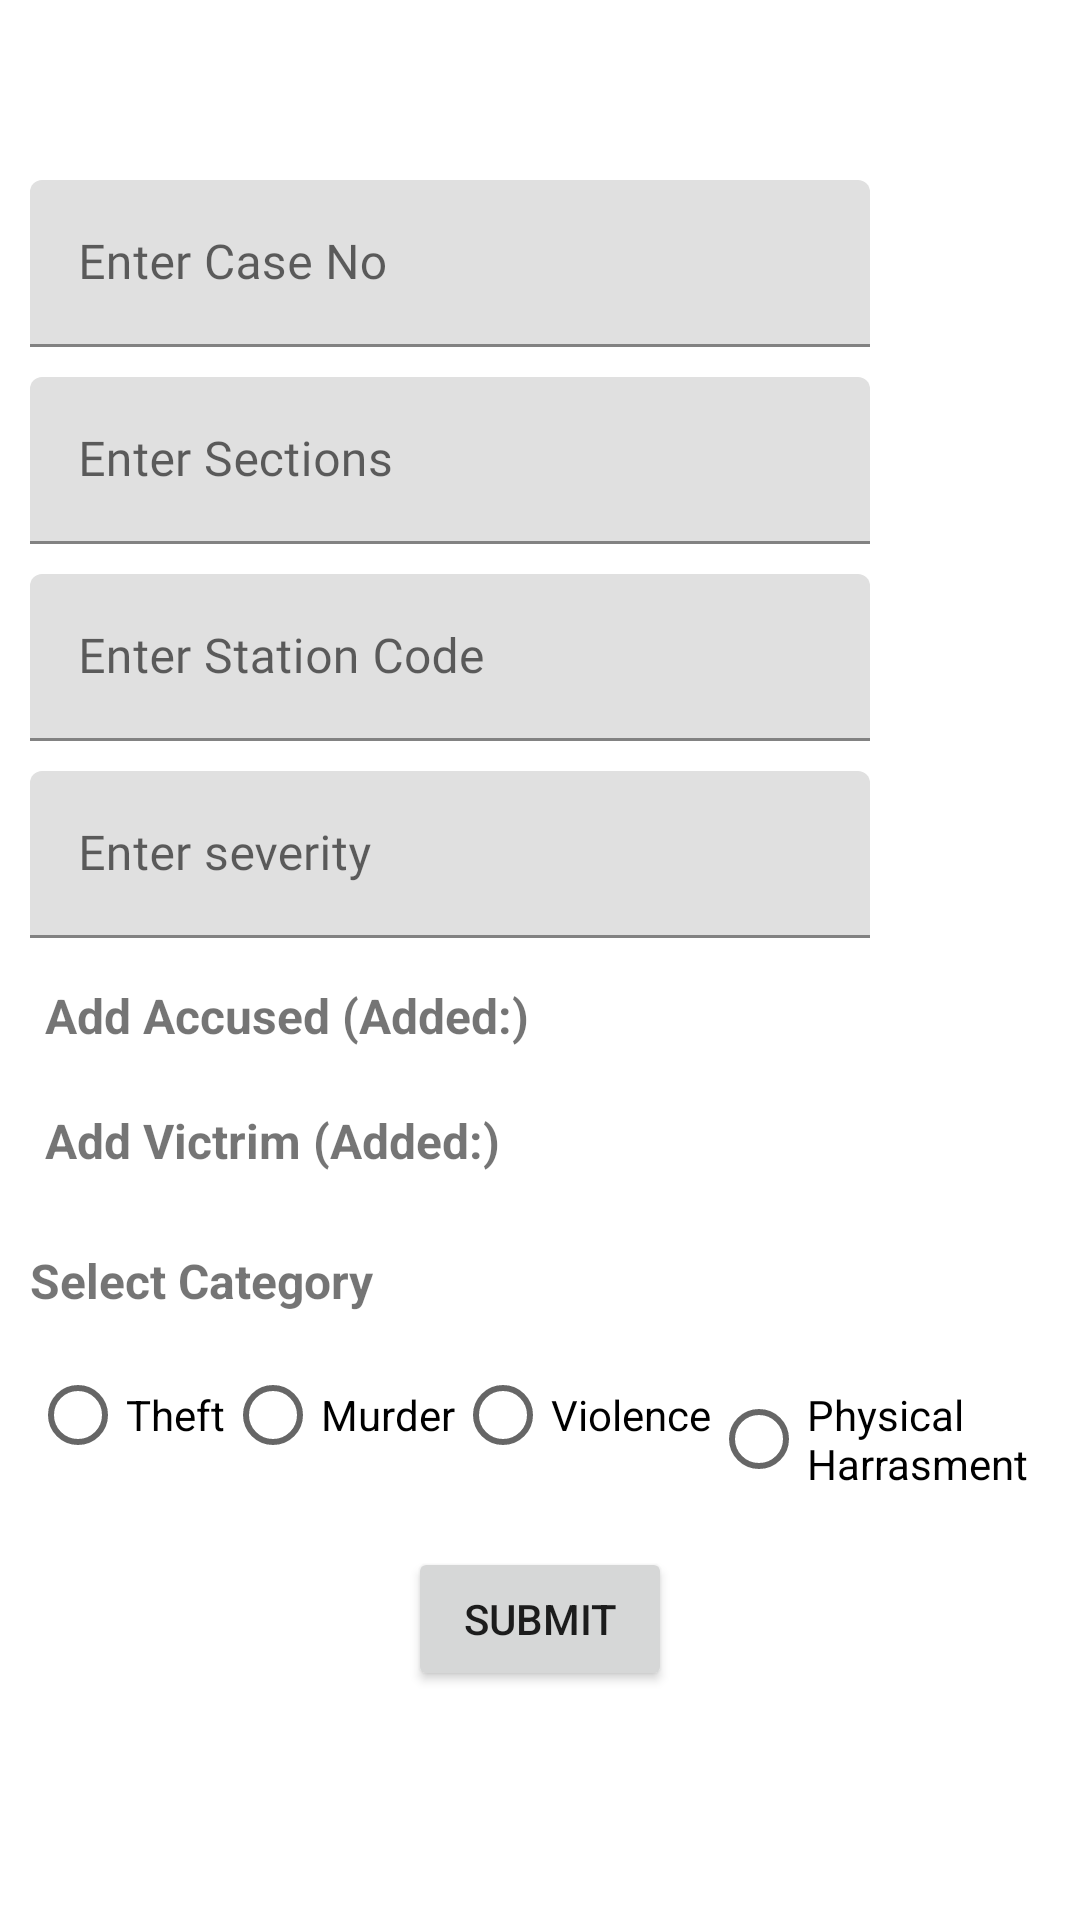

Here is an Android app screen rendered from its layout file. Give the layout XML and the strings, colors and styles it references.
<!-- AndroidManifest.xml: application theme Theme.PoliceData -->
<!-- res/layout/fragment_firrecords.xml -->
<?xml version="1.0" encoding="utf-8"?>
<ScrollView xmlns:android="http://schemas.android.com/apk/res/android"
    xmlns:tools="http://schemas.android.com/tools"
    android:layout_width="match_parent"
    android:layout_height="match_parent"
    tools:context=".FirrecordsFragment">

    
    <LinearLayout
        android:layout_width="match_parent"
        android:orientation="vertical"
        android:layout_marginTop="50dp"
        android:layout_height="wrap_content">
        <com.google.android.material.textfield.TextInputLayout
            android:layout_marginTop="10dp"
            android:layout_width="280dp"
            android:layout_marginStart="10dp"
            android:focusableInTouchMode="true"
            android:layout_height="wrap_content">

            <com.google.android.material.textfield.TextInputEditText
                android:id="@+id/etcaseno"
                android:layout_width="match_parent"
                android:layout_height="match_parent"
                android:fontFamily="@font/alef"
                android:hint="Enter Case No" />
        </com.google.android.material.textfield.TextInputLayout>
        <com.google.android.material.textfield.TextInputLayout
            android:layout_marginTop="10dp"
            android:layout_width="280dp"
            android:layout_marginStart="10dp"
            android:focusableInTouchMode="true"
            android:layout_height="wrap_content">

            <com.google.android.material.textfield.TextInputEditText
                android:id="@+id/etSetion"
                android:layout_width="match_parent"
                android:layout_height="match_parent"
                android:fontFamily="@font/alef"
                android:hint="Enter Sections" />
        </com.google.android.material.textfield.TextInputLayout>
        <com.google.android.material.textfield.TextInputLayout
            android:layout_marginTop="10dp"
            android:layout_width="280dp"
            android:layout_marginStart="10dp"
            android:focusableInTouchMode="true"
            android:layout_height="wrap_content">

            <com.google.android.material.textfield.TextInputEditText
                android:id="@+id/etStationcode"
                android:layout_width="match_parent"
                android:layout_height="match_parent"
                android:fontFamily="@font/alef"
                android:hint="Enter Station Code" />
        </com.google.android.material.textfield.TextInputLayout>
        <com.google.android.material.textfield.TextInputLayout
            android:layout_marginTop="10dp"
            android:layout_width="280dp"
            android:layout_marginStart="10dp"
            android:focusableInTouchMode="true"
            android:layout_height="wrap_content">

            <com.google.android.material.textfield.TextInputEditText
                android:id="@+id/etseverity"
                android:layout_width="match_parent"
                android:layout_height="match_parent"
                android:fontFamily="@font/alef"
                android:inputType="number"
                android:hint="Enter severity" />
        </com.google.android.material.textfield.TextInputLayout>
        <TextView
            android:layout_marginHorizontal="10dp"
            android:layout_marginTop="10dp"
            android:id="@+id/tvAddaccuse"
            android:layout_width="wrap_content"
            android:layout_height="wrap_content"
            android:textStyle="bold"
            android:padding="5dp"
            android:textSize="16sp"
            android:text="Add Accused (Added:)"/>
        <TextView
            android:layout_marginHorizontal="10dp"
            android:layout_marginTop="10dp"
            android:padding="5dp"
            android:textStyle="bold"
            android:id="@+id/tvAddvictim"
            android:layout_width="wrap_content"
            android:layout_height="wrap_content"
            android:textSize="16sp"
            android:text="Add Victrim (Added:)"/>
        <TextView
            android:layout_width="wrap_content"
            android:layout_height="wrap_content"
            android:textSize="16sp"
            android:textStyle="bold"
            android:layout_marginTop="20dp"
            android:text="Select Category"
            android:layout_marginHorizontal="10dp"/>
        <RadioGroup
            android:orientation="horizontal"
            android:layout_width="match_parent"
            android:layout_marginTop="10dp"
            android:layout_marginHorizontal="10dp"
            android:id="@+id/crimecategory"
            android:layout_height="match_parent">
            <RadioButton
                android:layout_width="wrap_content"
                android:layout_height="wrap_content"
                android:id="@+id/Theft"
                android:text="Theft"/>
            <RadioButton
                android:layout_width="wrap_content"
                android:layout_height="wrap_content"
                android:id="@+id/Murder"
                android:text="Murder"/>
            <RadioButton
                android:layout_width="wrap_content"
                android:layout_height="wrap_content"
                android:id="@+id/Violence"
                android:text="Violence"/>
            <RadioButton
                android:layout_width="wrap_content"
                android:layout_height="wrap_content"
                android:id="@+id/agaistwomen"
                android:text="Physical Harrasment"/>
        </RadioGroup>

        <Button
            android:layout_width="wrap_content"
            android:layout_height="wrap_content"
            android:text="Submit"
            android:layout_gravity="center"
            android:layout_marginTop="20dp"
            android:id="@+id/btnSubmit"/>
    </LinearLayout>

</ScrollView>
<!-- resources referenced by this layout -->
<resources>
  <style name="Theme.PoliceData" parent="Theme.MaterialComponents.DayNight.DarkActionBar">
          
          <item name="colorPrimary">@color/purple_500</item>
          <item name="colorPrimaryVariant">@color/purple_700</item>
          <item name="colorOnPrimary">@color/white</item>
          
          <item name="colorSecondary">@color/teal_200</item>
          <item name="colorSecondaryVariant">@color/teal_700</item>
          <item name="colorOnSecondary">@color/black</item>
          
          <item name="android:statusBarColor" tools:targetApi="l">?attr/colorPrimaryVariant</item>
          
      </style>
  <!-- not gathered from this repository: default colours our renderer supplied (Android Studio template values) -->
  <color name="purple_500">#FF6200EE</color>
  <color name="purple_700">#FF3700B3</color>
  <color name="teal_200">#FF03DAC5</color>
  <color name="teal_700">#FF018786</color>
  <color name="black">#FF000000</color>
  <color name="white">#FFFFFFFF</color>
</resources>
